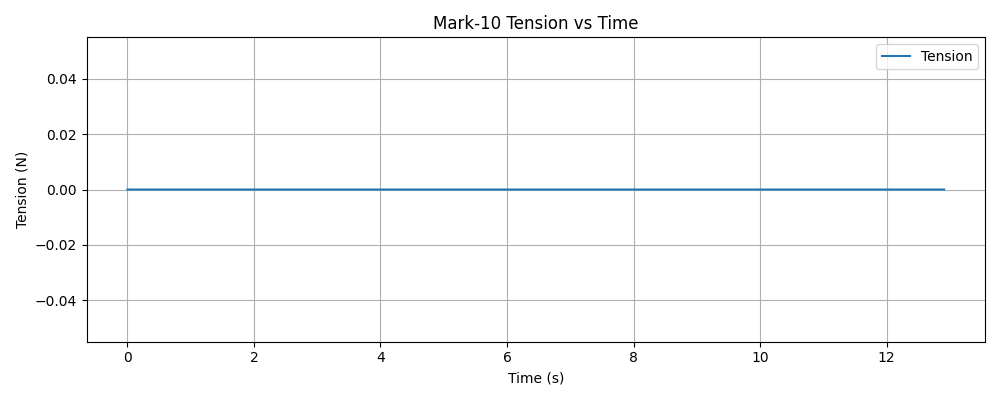

Data behind this chart, as committed beside it:
timestamp, tension (N)
1765229662, 0.000000
1765229662, 0.000000
1765229662, 0.000000
1765229662, 0.000000
1765229662, 0.000000
1765229662, 0.000000
1765229662, 0.000000
1765229662, 0.000000
1765229662, 0.000000
1765229662, 0.000000
1765229662, 0.000000
1765229662, 0.000000
1765229662, 0.000000
1765229662, 0.000000
1765229662, 0.000000
1765229662, 0.000000
1765229662, 0.000000
1765229662, 0.000000
1765229662, 0.000000
1765229662, 0.000000
1765229662, 0.000000
1765229662, 0.000000
1765229662, 0.000000
1765229662, 0.000000
1765229662, 0.000000
1765229662, 0.000000
1765229662, 0.000000
1765229662, 0.000000
1765229662, 0.000000
1765229662, 0.000000
1765229662, 0.000000
1765229662, 0.000000
1765229662, 0.000000
1765229662, 0.000000
1765229662, 0.000000
1765229662, 0.000000
1765229662, 0.000000
1765229662, 0.000000
1765229662, 0.000000
1765229662, 0.000000
1765229662, 0.000000
1765229662, 0.000000
1765229662, 0.000000
1765229662, 0.000000
1765229662, 0.000000
1765229662, 0.000000
1765229662, 0.000000
1765229662, 0.000000
1765229662, 0.000000
1765229662, 0.000000
1765229662, 0.000000
1765229662, 0.000000
1765229662, 0.000000
1765229662, 0.000000
1765229662, 0.000000
1765229662, 0.000000
1765229662, 0.000000
1765229662, 0.000000
1765229662, 0.000000
1765229662, 0.000000
... 5,037 more rows
